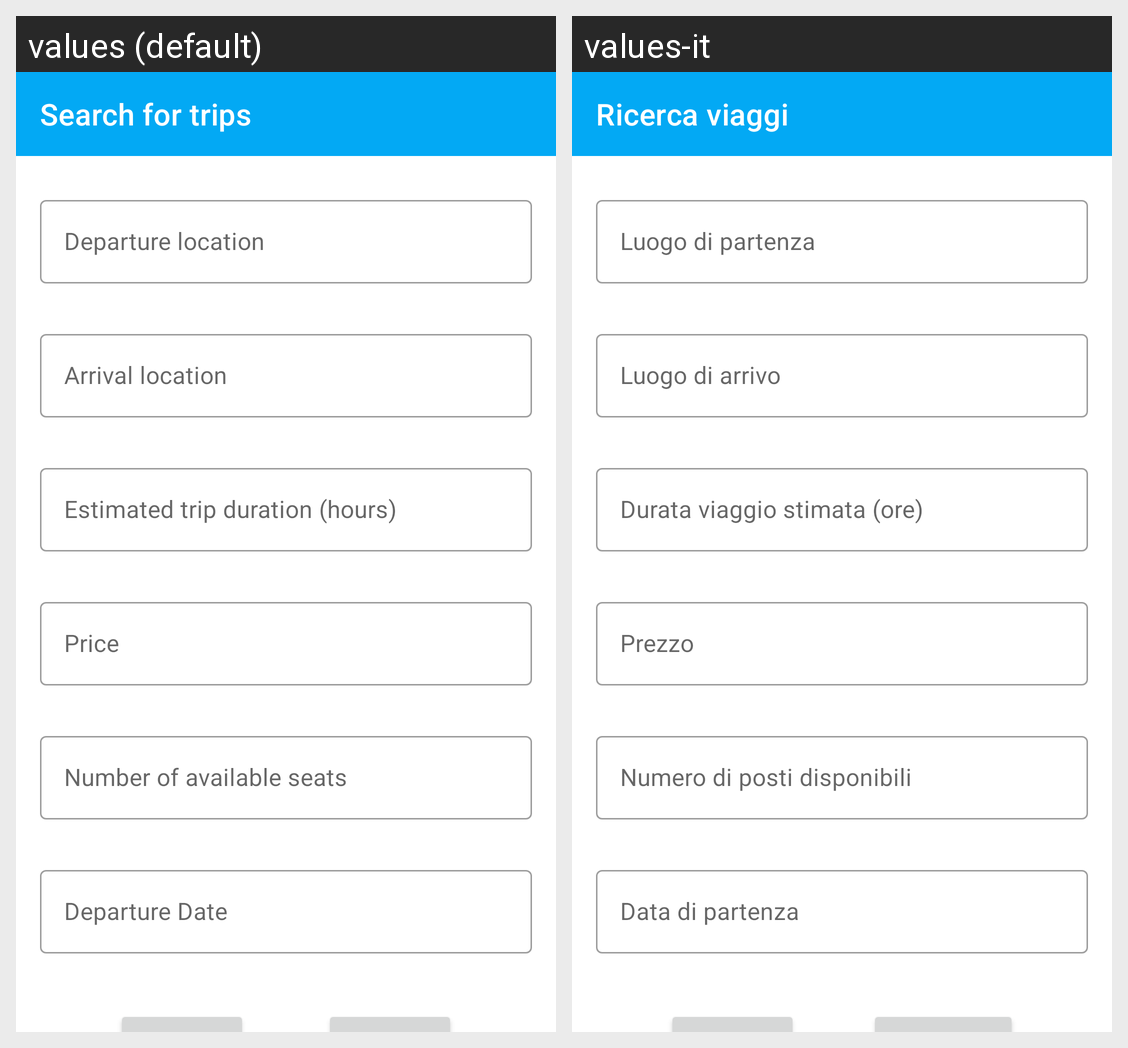

Locale-by-locale string values for the Android screen shown in this grid:
Android screen res/layout/search_form.xml rendered under 2 locales, left to right: values (default), values-it. Device: Nexus 5 (rendered at 1080×1920; each locale shown at half size, 540×960, under a caption strip naming it); theme Theme.GoingMAD.
Strings drawn on this screen, with the default value and each locale's value (text and hints the layout hard-codes, and strings that could not be matched under every locale, appear in the picture but are not listed):

search_form
  values: Search for trips
  values-it: Ricerca viaggi

departure_location
  values: Departure location
  values-it: Luogo di partenza

arrival_location
  values: Arrival location
  values-it: Luogo di arrivo

trip_duration
  values: Estimated trip duration (hours)
  values-it: Durata viaggio stimata (ore)

price
  values: Price
  values-it: Prezzo

seats
  values: Number of available seats
  values-it: Numero di posti disponibili

departure_date
  values: Departure Date
  values-it: Data di partenza
